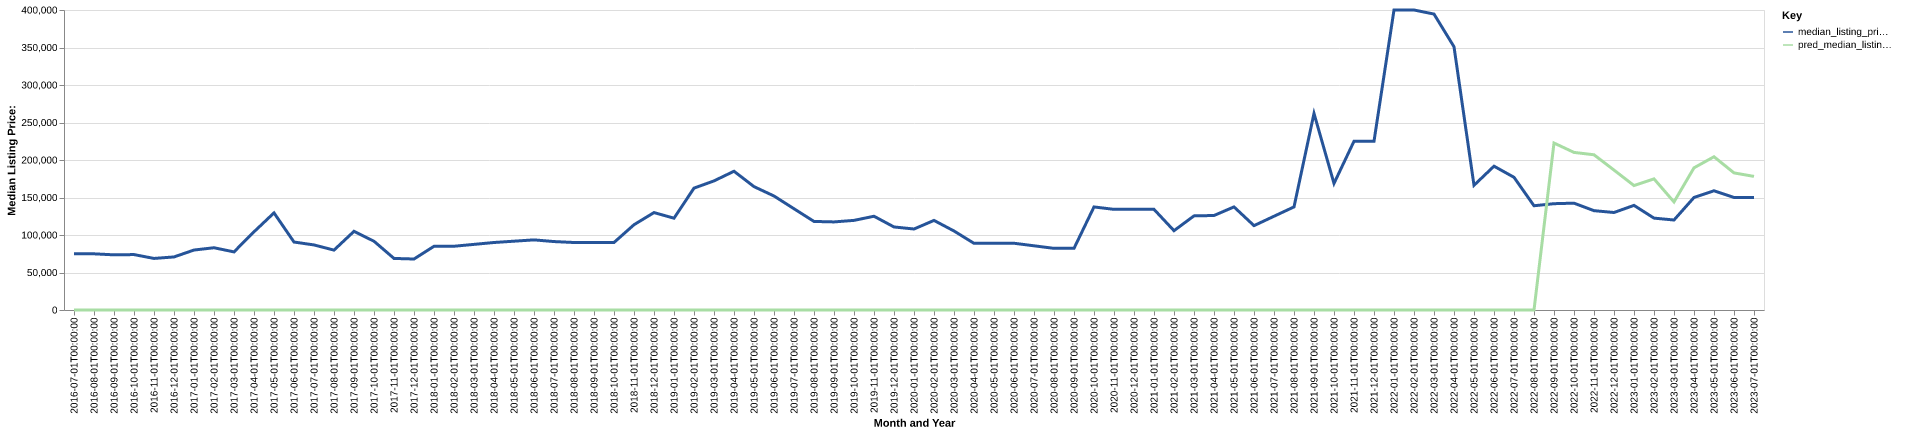

The data file committed next to this chart (first rows):
date, time_idx, median_listing_price, thirty_year_interest_rate_five, month, county_name, active_listing_count, median_days_on_market, pred_median_listing_price, month_year
2016-07-01, 0, 75000, 3.72, 7, frontier, ne, 15.0, 123.0, 0, Jul-2016
2016-08-01, 1, 74900, 3.73, 8, frontier, ne, 13.0, 155.0, 0, Aug-2016
2016-09-01, 2, 73550, 3.66, 9, frontier, ne, 12.0, 162.0, 0, Sep-2016
2016-10-01, 3, 73900, 3.64, 10, frontier, ne, 13.0, 122.0, 0, Oct-2016
2016-11-01, 4, 68750, 3.66, 11, frontier, ne, 12.0, 69.0, 0, Nov-2016
2016-12-01, 5, 70750, 3.48, 12, frontier, ne, 11.0, 108.0, 0, Dec-2016
2017-01-01, 6, 79950, 3.45, 1, frontier, ne, 10.0, 134.0, 0, Jan-2017
2017-02-01, 7, 83000, 3.5, 2, frontier, ne, 10.0, 154.0, 0, Feb-2017
2017-03-01, 8, 77475, 3.52, 3, frontier, ne, 9.0, 172.0, 0, Mar-2017
2017-04-01, 9, 104250, 4.03, 4, frontier, ne, 8.0, 139.0, 0, Apr-2017
2017-05-01, 10, 129500, 4.32, 5, frontier, ne, 7.0, 118.0, 0, May-2017
2017-06-01, 11, 90625, 4.2, 6, frontier, ne, 12.0, 60.0, 0, Jun-2017
2017-07-01, 12, 86750, 4.19, 7, frontier, ne, 10.0, 43.0, 0, Jul-2017
2017-08-01, 13, 79850, 4.3, 8, frontier, ne, 12.0, 65.0, 0, Aug-2017
2017-09-01, 14, 104900, 4.1, 9, frontier, ne, 10.0, 89.0, 0, Sep-2017
2017-10-01, 15, 91675, 4.05, 10, frontier, ne, 9.0, 109.0, 0, Oct-2017
2017-11-01, 16, 68750, 3.94, 11, frontier, ne, 8.0, 87.0, 0, Nov-2017
2017-12-01, 17, 68000, 4.03, 12, frontier, ne, 8.0, 98.0, 0, Dec-2017
2018-01-01, 18, 84950, 3.93, 1, frontier, ne, 10.0, 82.0, 0, Jan-2018
2018-02-01, 19, 85000, 3.83, 2, frontier, ne, 12.0, 62.0, 0, Feb-2018
2018-03-01, 20, 87500, 3.94, 3, frontier, ne, 9.0, 86.0, 0, Mar-2018
2018-04-01, 21, 90000, 3.95, 4, frontier, ne, 7.0, 118.0, 0, Apr-2018
2018-05-01, 22, 91750, 3.99, 5, frontier, ne, 8.0, 131.0, 0, May-2018
2018-06-01, 23, 93500, 4.15, 6, frontier, ne, 13.0, 52.0, 0, Jun-2018
2018-07-01, 24, 91250, 4.4, 7, frontier, ne, 13.0, 64.0, 0, Jul-2018
2018-08-01, 25, 90000, 4.46, 8, frontier, ne, 15.0, 87.0, 0, Aug-2018
2018-09-01, 26, 90000, 4.58, 9, frontier, ne, 15.0, 116.0, 0, Sep-2018
2018-10-01, 27, 90000, 4.66, 10, frontier, ne, 13.0, 136.0, 0, Oct-2018
2018-11-01, 28, 113700, 4.62, 11, frontier, ne, 13.0, 158.0, 0, Nov-2018
2018-12-01, 29, 129900, 4.54, 12, frontier, ne, 11.0, 161.0, 0, Dec-2018
2019-01-01, 30, 122400, 4.6, 1, frontier, ne, 12.0, 119.0, 0, Jan-2019
2019-02-01, 31, 162500, 4.72, 2, frontier, ne, 10.0, 136.0, 0, Feb-2019
2019-03-01, 32, 172143, 4.9, 3, frontier, ne, 10.0, 127.0, 0, Mar-2019
2019-04-01, 33, 185000, 4.94, 4, frontier, ne, 9.0, 120.0, 0, Apr-2019
2019-05-01, 34, 164500, 4.75, 5, frontier, ne, 11.0, 99.0, 0, May-2019
2019-06-01, 35, 152000, 4.51, 6, frontier, ne, 12.0, 93.0, 0, Jun-2019
2019-07-01, 36, 135000, 4.41, 7, frontier, ne, 11.0, 74.0, 0, Jul-2019
2019-08-01, 37, 118077, 4.41, 8, frontier, ne, 9.0, 81.0, 0, Aug-2019
2019-09-01, 38, 117443, 4.2, 9, frontier, ne, 9.0, 139.0, 0, Sep-2019
2019-10-01, 39, 119495, 4.14, 10, frontier, ne, 8.0, 197.0, 0, Oct-2019
2019-11-01, 40, 125000, 3.84, 11, frontier, ne, 5.0, 144.0, 0, Nov-2019
2019-12-01, 41, 110725, 3.81, 12, frontier, ne, 9.0, 159.0, 0, Dec-2019
2020-01-01, 42, 108000, 3.75, 1, frontier, ne, 11.0, 81.0, 0, Jan-2020
2020-02-01, 43, 119450, 3.73, 2, frontier, ne, 12.0, 78.0, 0, Feb-2020
2020-03-01, 44, 105350, 3.78, 3, frontier, ne, 13.0, 77.0, 0, Mar-2020
2020-04-01, 45, 88900, 3.75, 4, frontier, ne, 11.0, 101.0, 0, Apr-2020
2020-05-01, 46, 88950, 3.74, 5, frontier, ne, 11.0, 112.0, 0, May-2020
2020-06-01, 47, 89000, 3.72, 6, frontier, ne, 7.0, 142.0, 0, Jun-2020
2020-07-01, 48, 85600, 3.49, 7, frontier, ne, 6.0, 146.0, 0, Jul-2020
2020-08-01, 49, 82200, 3.65, 8, frontier, ne, 6.0, 169.0, 0, Aug-2020
2020-09-01, 50, 82200, 3.33, 9, frontier, ne, 6.0, 193.0, 0, Sep-2020
2020-10-01, 51, 137400, 3.28, 10, frontier, ne, 8.0, 76.0, 0, Oct-2020
2020-11-01, 52, 134200, 3.21, 11, frontier, ne, 10.0, 93.0, 0, Nov-2020
2020-12-01, 53, 134200, 3.07, 12, frontier, ne, 10.0, 85.0, 0, Dec-2020
2021-01-01, 54, 134200, 2.99, 1, frontier, ne, 10.0, 116.0, 0, Jan-2021
2021-02-01, 55, 105750, 2.93, 2, frontier, ne, 6.0, 142.0, 0, Feb-2021
2021-03-01, 56, 125500, 2.88, 3, frontier, ne, 5.0, 92.0, 0, Mar-2021
2021-04-01, 57, 126000, 2.84, 4, frontier, ne, 4.0, 76.0, 0, Apr-2021
2021-05-01, 58, 137450, 2.71, 5, frontier, ne, 4.0, 120.0, 0, May-2021
2021-06-01, 59, 112475, 2.79, 6, frontier, ne, 4.0, 53.0, 0, Jun-2021
... 25 more rows
